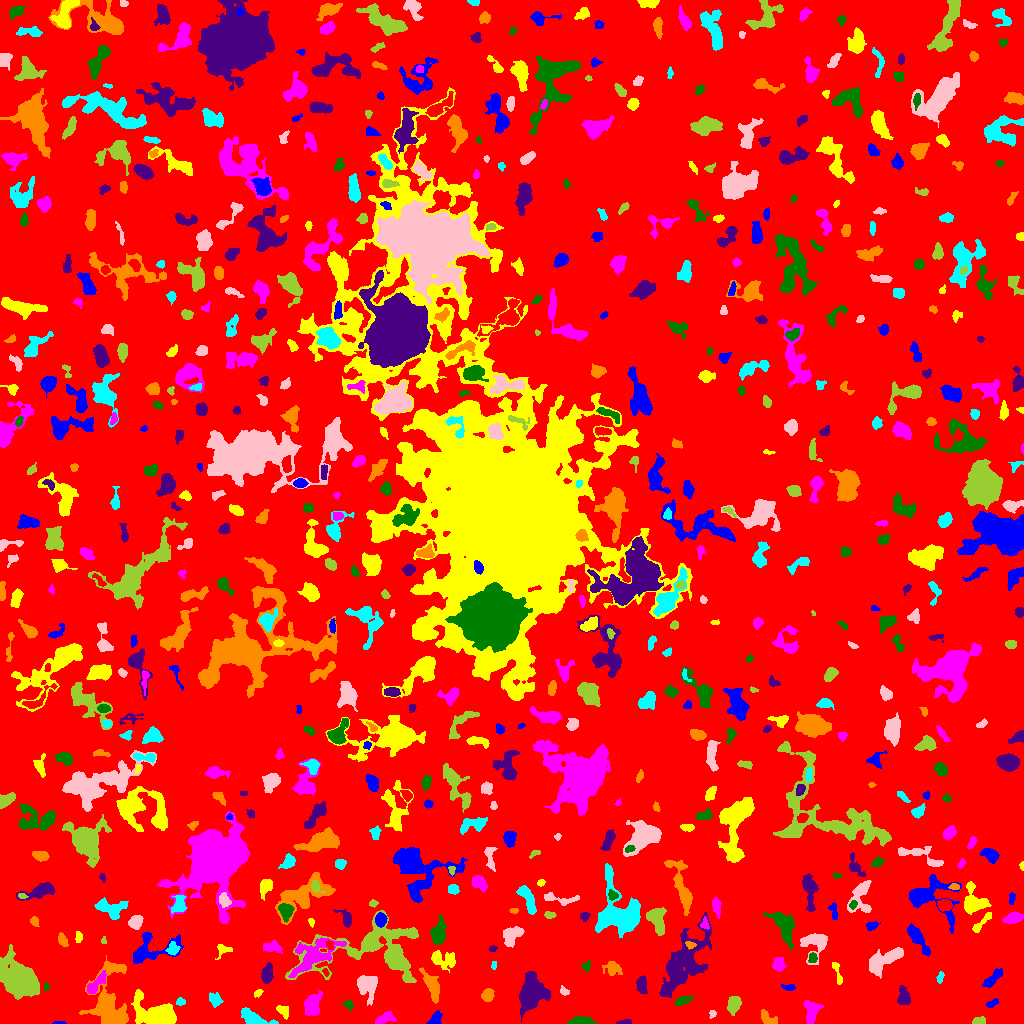

Values plotted in this chart, from the file beside it:
ID, X, Y, A, B, theta, total_flux, mu_max, mu_median, mu_mean, R_fwhm, R_e, R10, R90, x_start, x_end, y_start, y_end, area, greylevel
0, 510.4, 510.4, 304, 296.8, 0.658, 1746950, 11.0, 2.0, 2.209, 106.8, 238.7, 91.95, 379.2, 0, 1023, 0, 1023, 790777, 2.209
1, 59.06, 0.75, 3.127, 0.7398, -0.003792, 100.0, 4.0, 2.0, 2.564, 3.038, 1.954, 0.7979, 2.985, 52, 66, 0, 2, 39, 7.564
2, 158.2, 8.59, 10.56, 5.642, -0.315, 6257, 21.0, 5.0, 7.502, 8.938, 7.756, 3.09, 13.3, 131, 176, 0, 34, 834, 13.5
3, 384.2, 4.866, 5.312, 2.415, 0.3784, 402.0, 5.0, 2.0, 2.324, 4.618, 4.068, 1.596, 6.308, 375, 396, 0, 12, 173, 7.324
4, 581.9, 2.147, 6.396, 1.836, -0.01523, 1114, 13.0, 6.0, 6.366, 5.14, 4.107, 1.693, 6.408, 567, 597, 0, 7, 175, 10.37
5, 625, 1.117, 3.91, 1.097, 0.04761, 120.0, 4.0, 2.0, 1.846, 3.478, 2.459, 0.9772, 3.827, 616, 631, 0, 4, 65, 7.846
6, 767.3, 5.592, 4.854, 2.451, -0.5816, 397.0, 6.0, 2.0, 2.451, 4.886, 3.827, 1.493, 6.05, 761, 777, 0, 14, 162, 7.451
7, 253, 5.835, 8.404, 3.112, -0.3931, 1225, 9.0, 4.0, 4.083, 6.433, 5.642, 2.257, 8.519, 241, 278, 0, 16, 300, 8.083
8, 712.2, 9.878, 1.909, 1.59, 1.235, 147.0, 7.0, 2.0, 2.774, 2.326, 2.111, 0.7979, 3.432, 709, 716, 5, 13, 53, 7.774
9, 978, 2.243, 2.782, 1.586, 0.2307, 235.0, 7.0, 2.0, 2.527, 3.141, 2.646, 0.9772, 4.146, 972, 985, 0, 7, 93, 8.527
10, 791.2, 10.3, 2.767, 2.111, -1.402, 349.0, 8.0, 3.0, 3.173, 3.868, 3.141, 1.128, 4.886, 786, 796, 4, 17, 110, 8.173
11, 435.6, 4.007, 3.574, 2.266, 0.9697, 609.0, 11.0, 4.0, 4.445, 4.334, 3.338, 1.262, 5.078, 426, 442, 0, 13, 137, 11.45
12, 283.3, 12.49, 3.548, 2.337, -0.8181, 506.0, 8.0, 4.0, 4.081, 4.72, 3.523, 1.382, 5.47, 276, 288, 4, 18, 124, 8.081
13, 811.6, 12.69, 5.315, 3.238, 1.476, 1042, 12.0, 3.0, 3.803, 4.72, 4.754, 1.784, 7.715, 804, 823, 0, 23, 274, 8.803
14, 348.6, 18.87, 2.592, 2.099, -0.7843, 218.0, 5.0, 3.0, 2.759, 3.656, 2.877, 1.128, 4.442, 343, 353, 13, 23, 79, 6.759
15, 903.9, 25.46, 4.527, 2.78, -1.423, 509.0, 8.0, 2.0, 2.532, 3.949, 4.029, 1.382, 6.604, 897, 910, 19, 38, 201, 7.532
16, 488.1, 28.63, 3.117, 2.587, 1.223, 637.0, 10.0, 4.0, 4.393, 4.618, 3.613, 1.382, 5.642, 481, 494, 22, 35, 145, 9.393
17, 180.4, 21.2, 2.286, 1.696, 0.08712, 136.0, 5.0, 2.0, 2.03, 2.764, 2.394, 0.7979, 3.868, 176, 185, 18, 26, 67, 10.03
18, 366.4, 38.55, 5.878, 5.236, -1.178, 991.0, 7.0, 2.0, 2.509, 5.971, 5.67, 2.257, 9.271, 357, 377, 18, 48, 395, 7.509
19, 733.7, 18.63, 4.333, 2.917, 1.231, 1028, 10.0, 5.0, 4.872, 5.863, 4.514, 1.784, 7.069, 727, 741, 8, 27, 211, 8.872
20, 956, 25.87, 3.501, 1.929, -0.8361, 291.0, 5.0, 2.0, 2.553, 4.184, 3.29, 1.262, 5.046, 949, 961, 18, 31, 114, 7.553
21, 991.9, 19.56, 3.031, 1.403, 0.4748, 117.0, 3.0, 1.0, 1.427, 3.568, 2.585, 0.9772, 3.989, 986, 998, 16, 25, 82, 7.427
22, 257.8, 30.23, 2.05, 1.364, 0.4157, 64.0, 3.0, 1.0, 1.067, 2.257, 1.954, 0.7979, 3.338, 254, 263, 26, 34, 60, 7.067
23, 311.3, 18.47, 5.11, 3.279, 1.304, 1336, 13.0, 3.0, 4.111, 4.853, 4.82, 1.871, 8.078, 304, 322, 8, 33, 325, 9.111
24, 681.5, 22.11, 5.157, 1.85, 0.3673, 215.0, 5.0, 1.0, 1.641, 2.459, 3.338, 1.128, 5.726, 675, 693, 17, 28, 131, 7.641
25, 531.7, 30.99, 9.416, 6.358, 1.361, 4241, 14.0, 5.0, 5.216, 8.903, 8.849, 3.338, 13.92, 519, 550, 1, 52, 813, 9.216
26, 109, 21.57, 18.48, 9.27, -1.571, 4649, 12.0, 3.0, 3.933, 9.115, 10.52, 3.989, 16.96, 79, 128, 0, 68, 1182, 7.933
27, 214.8, 24.05, 3.072, 2.551, -1.067, 217.0, 4.0, 1.0, 1.456, 4.442, 3.385, 1.262, 5.557, 209, 223, 16, 31, 149, 7.456
28, 564.3, 31.82, 2.55, 1.784, -0.7129, 123.0, 4.0, 1.5, 1.757, 3.338, 2.523, 0.9772, 4.146, 560, 569, 28, 38, 70, 6.757
29, 18.81, 41.42, 8.208, 6.018, -0.9193, 12352, 55.0, 5.0, 9.803, 6.723, 7.269, 2.706, 14.72, 0, 39, 24, 79, 1260, 14.8
30, 603.9, 40.95, 18.19, 9.073, 0.8772, 5128, 14.0, 4.0, 4.231, 7.878, 10.31, 3.568, 17.03, 577, 636, 21, 76, 1212, 8.231
31, 789, 35.97, 2.925, 1.396, -0.02603, 152.0, 6.0, 2.0, 1.924, 2.706, 2.394, 0.7979, 4.029, 781, 795, 33, 39, 79, 7.924
32, 836.7, 51.77, 7.36, 1.658, -1.289, 282.0, 5.0, 2.0, 2.331, 3.785, 3.523, 1.382, 5.412, 832, 842, 39, 61, 121, 7.331
33, 95.58, 38.98, 7.18, 2.302, 0.8428, 580.0, 7.0, 2.0, 2.624, 4.478, 4.442, 1.693, 7.047, 87, 106, 30, 53, 221, 9.624
34, 45.93, 36.9, 2.007, 1.36, 1.556, 104.0, 5.0, 2.0, 2.419, 2.326, 1.871, 0.7979, 3.09, 44, 49, 32, 42, 43, 7.419
35, 642, 38.24, 4.316, 2.158, -1.504, 678.0, 10.0, 4.0, 4.06, 4.72, 3.868, 1.493, 6.077, 636, 647, 30, 48, 167, 9.06
36, 431.3, 38.88, 7.974, 2.886, -1.153, 1162, 8.0, 3.0, 3.458, 6.956, 5.499, 2.185, 8.722, 419, 439, 20, 56, 336, 9.458
37, 940.2, 46.37, 2.926, 1.576, 1.252, 105.0, 3.0, 1.0, 1.5, 3.192, 2.646, 0.9772, 4.184, 936, 944, 40, 52, 70, 6.5
38, 877.8, 60.12, 7.857, 4.457, 0.6027, 1383, 11.0, 2.0, 3.449, 5.585, 5.232, 2.034, 9.062, 869, 903, 45, 76, 401, 8.449
39, 370.9, 76.96, 34.85, 14.88, 0.1859, 5842, 12.0, 3.0, 3.175, 6.699, 13.6, 4.853, 21.57, 285, 418, 41, 113, 1840, 7.175
40, 325.7, 51.29, 2.065, 1.281, -1.2, 112.0, 5.0, 2.0, 2.545, 2.585, 2.034, 0.7979, 3.141, 322, 329, 47, 55, 44, 10.55
41, 993, 45.48, 6.495, 2.224, 0.8076, 680.0, 7.0, 3.0, 3.383, 4.983, 4.583, 1.784, 7.159, 982, 1002, 36, 55, 201, 7.383
42, 443, 64.63, 7.458, 3.848, -0.1309, 814.0, 8.0, 2.0, 2.544, 4.787, 5.109, 1.871, 8.686, 431, 455, 51, 73, 320, 7.544
43, 778.4, 58.96, 3.069, 2.839, -1.526, 426.0, 6.0, 2.0, 2.731, 4.82, 3.656, 1.493, 5.89, 772, 786, 52, 66, 156, 7.731
44, 586.1, 57.19, 2.333, 1.85, 1.148, 101.0, 3.0, 1.0, 1.347, 3.141, 2.523, 0.9772, 3.989, 582, 590, 52, 63, 75, 8.347
45, 267.4, 49.86, 4.338, 2.509, 1.494, 668.0, 8.0, 3.0, 3.34, 5.412, 4.146, 1.693, 6.457, 261, 273, 40, 61, 200, 8.34
46, 612.3, 54.84, 4.062, 3.314, -0.5017, 489.0, 6.0, 2.0, 2.47, 4.983, 4.107, 1.596, 6.84, 602, 622, 48, 62, 198, 11.47
47, 493.8, 58.06, 2.115, 1.3, 1.516, 79.0, 3.0, 2.0, 1.756, 2.764, 2.111, 0.7979, 3.385, 491, 496, 54, 62, 45, 6.756
48, 893.9, 68.35, 3.947, 1.674, 0.448, 226.0, 4.0, 2.0, 1.915, 4.754, 3.192, 1.262, 4.951, 886, 902, 62, 74, 118, 9.915
49, 395, 64.87, 5.277, 3.56, -0.7756, 1586, 11.0, 5.0, 5.1, 6.257, 5.412, 2.185, 8.593, 385, 407, 56, 76, 311, 12.1
50, 1010, 69.1, 2.35, 1.969, -0.05412, 246.0, 6.0, 3.0, 3.075, 3.989, 2.764, 1.128, 4.297, 1005, 1015, 65, 73, 80, 8.075
51, 148.9, 73.89, 12.98, 6.921, 0.2871, 2018, 14.0, 3.0, 3.61, 4.549, 6.956, 2.326, 11.79, 133, 183, 60, 91, 559, 7.61
52, 222.8, 73.99, 4.01, 2.992, 0.1567, 270.0, 5.0, 2.0, 2.195, 3.949, 3.338, 1.262, 5.382, 215, 232, 64, 79, 123, 7.195
53, 272, 76.53, 4.434, 2.221, -0.01548, 537.0, 9.0, 2.0, 3.017, 3.989, 3.656, 1.382, 5.944, 263, 282, 70, 84, 178, 8.017
54, 812.4, 65.64, 2.688, 2.033, 1.382, 140.0, 3.0, 2.0, 1.667, 4.029, 2.932, 1.128, 4.37, 808, 817, 61, 71, 84, 8.667
55, 492.7, 74.71, 1.909, 1.539, 0.1245, 87.0, 3.0, 2.0, 1.812, 2.985, 2.185, 0.7979, 3.478, 489, 497, 72, 78, 48, 6.812
56, 690.3, 78.33, 2.315, 1.648, -0.1906, 176.0, 6.0, 2.0, 2.588, 2.932, 2.326, 0.7979, 3.909, 685, 696, 74, 82, 68, 12.59
57, 172.7, 74.4, 3.151, 2.813, 1.209, 310.0, 4.0, 2.0, 2.331, 5.614, 3.742, 1.493, 5.614, 165, 180, 68, 82, 133, 9.331
58, 815.1, 80.81, 6.693, 6.355, 1.131, 1502, 10.0, 3.0, 3.755, 6.155, 5.89, 2.257, 9.885, 800, 827, 59, 90, 400, 7.755
59, 103.6, 82.79, 2.036, 1.214, -1.555, 90.0, 5.0, 2.0, 2.368, 2.394, 1.871, 0.5642, 2.932, 101, 106, 80, 87, 38, 8.368
... 669 more rows
